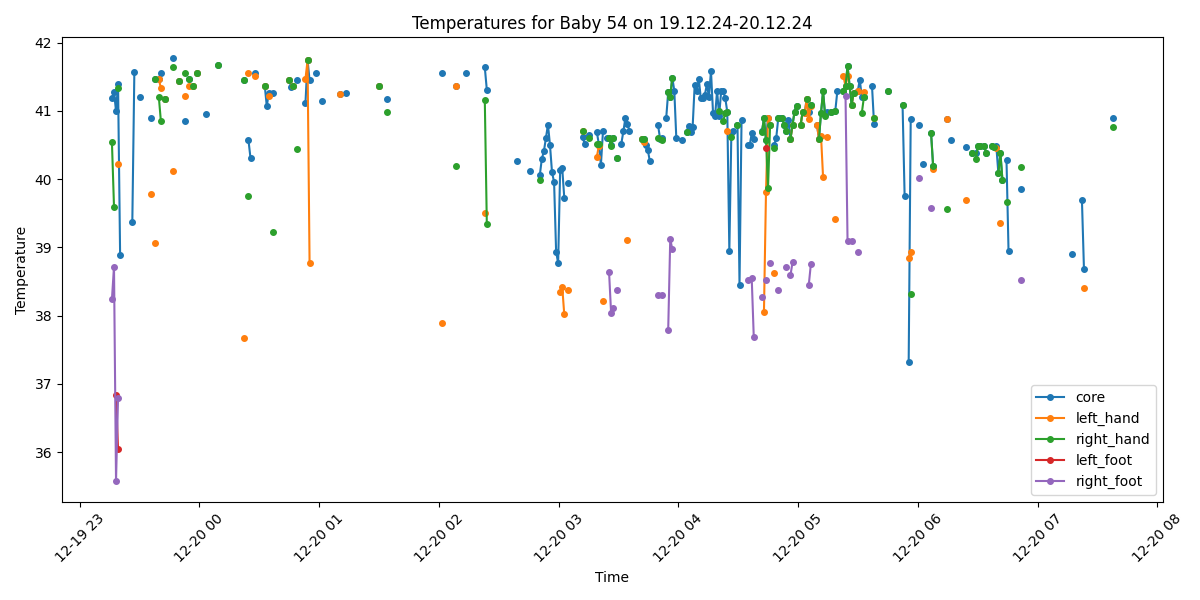

The table this chart was drawn from, first rows:
Process, Image Path, core, left_hand, right_hand, left_foot, right_foot, limbs_avg, core_minus_limbs, diagnosis
True, /data/uabcvmsc/shared/newborn/54/19.12.2…, 41.19, , 40.54, , 38.24, 39.39, 1.8, Fever
True, /data/uabcvmsc/shared/newborn/54/19.12.2…, 41.28, , 39.6, , 38.72, 39.16, 2.12, Fever
True, /data/uabcvmsc/shared/newborn/54/19.12.2…, 41.0, , , 36.83, 35.58, 36.2, 4.8, Fever and Peripheral shutdown
True, /data/uabcvmsc/shared/newborn/54/19.12.2…, 41.39, 40.22, 41.34, 36.04, 36.8, 38.6, 2.79, Fever and Peripheral shutdown
True, /data/uabcvmsc/shared/newborn/54/19.12.2…, 38.89, , , , , , , Fever
False, /data/uabcvmsc/shared/newborn/54/19.12.2…, , , , , , , , 
False, /data/uabcvmsc/shared/newborn/54/19.12.2…, , , , , , , , 
False, /data/uabcvmsc/shared/newborn/54/19.12.2…, , , , , , , , 
False, /data/uabcvmsc/shared/newborn/54/19.12.2…, , , , , , , , 
False, /data/uabcvmsc/shared/newborn/54/19.12.2…, , , , , , , , 
True, /data/uabcvmsc/shared/newborn/54/19.12.2…, 39.38, , , , , , , Fever
True, /data/uabcvmsc/shared/newborn/54/19.12.2…, 41.57, , , , , , , Fever
False, /data/uabcvmsc/shared/newborn/54/19.12.2…, , , , , , , , 
False, /data/uabcvmsc/shared/newborn/54/19.12.2…, , , , , , , , 
True, /data/uabcvmsc/shared/newborn/54/19.12.2…, 41.21, , , , , , , Fever
False, /data/uabcvmsc/shared/newborn/54/19.12.2…, , , , , , , , 
False, /data/uabcvmsc/shared/newborn/54/19.12.2…, , , , , , , , 
False, /data/uabcvmsc/shared/newborn/54/19.12.2…, , , , , , , , 
False, /data/uabcvmsc/shared/newborn/54/19.12.2…, , , , , , , , 
True, /data/uabcvmsc/shared/newborn/54/19.12.2…, 40.89, 39.79, , , , 39.79, 1.1, Fever
False, /data/uabcvmsc/shared/newborn/54/19.12.2…, , , , , , , , 
True, /data/uabcvmsc/shared/newborn/54/19.12.2…, 41.47, 39.06, 41.47, , , 40.26, 1.21, Fever
False, /data/uabcvmsc/shared/newborn/54/19.12.2…, , , , , , , , 
True, /data/uabcvmsc/shared/newborn/54/19.12.2…, 41.47, 41.47, 41.21, , , 41.34, 0.13, Fever
True, /data/uabcvmsc/shared/newborn/54/19.12.2…, 41.56, 41.34, 40.86, , , 41.1, 0.46, Fever
False, /data/uabcvmsc/shared/newborn/54/19.12.2…, , , , , , , , 
True, /data/uabcvmsc/shared/newborn/54/19.12.2…, 41.17, 41.17, 41.17, , , 41.17, 0.0, Fever
False, /data/uabcvmsc/shared/newborn/54/19.12.2…, , , , , , , , 
False, /data/uabcvmsc/shared/newborn/54/19.12.2…, , , , , , , , 
False, /data/uabcvmsc/shared/newborn/54/19.12.2…, , , , , , , , 
True, /data/uabcvmsc/shared/newborn/54/19.12.2…, 41.77, 40.12, 41.65, , , 40.88, 0.89, Fever
False, /data/uabcvmsc/shared/newborn/54/19.12.2…, , , , , , , , 
False, /data/uabcvmsc/shared/newborn/54/19.12.2…, , , , , , , , 
True, /data/uabcvmsc/shared/newborn/54/19.12.2…, 41.44, 41.44, 41.44, , , 41.44, 0.0, Fever
False, /data/uabcvmsc/shared/newborn/54/19.12.2…, , , , , , , , 
False, /data/uabcvmsc/shared/newborn/54/19.12.2…, , , , , , , , 
True, /data/uabcvmsc/shared/newborn/54/19.12.2…, 40.85, 41.22, 41.55, , , 41.38, -0.53, Fever
False, /data/uabcvmsc/shared/newborn/54/19.12.2…, , , , , , , , 
True, /data/uabcvmsc/shared/newborn/54/19.12.2…, 41.47, 41.36, 41.47, , , 41.42, 0.05, Fever
False, /data/uabcvmsc/shared/newborn/54/19.12.2…, , , , , , , , 
True, /data/uabcvmsc/shared/newborn/54/19.12.2…, 41.36, 41.36, 41.36, , , 41.36, 0.0, Fever
False, /data/uabcvmsc/shared/newborn/54/19.12.2…, , , , , , , , 
True, /data/uabcvmsc/shared/newborn/54/19.12.2…, 41.55, 41.55, 41.55, , , 41.55, 0.0, Fever
False, /data/uabcvmsc/shared/newborn/54/19.12.2…, , , , , , , , 
False, /data/uabcvmsc/shared/newborn/54/19.12.2…, , , , , , , , 
False, /data/uabcvmsc/shared/newborn/54/19.12.2…, , , , , , , , 
True, /data/uabcvmsc/shared/newborn/54/19.12.2…, 40.96, , , , , , , Fever
False, /data/uabcvmsc/shared/newborn/54/19.12.2…, , , , , , , , 
False, /data/uabcvmsc/shared/newborn/54/19.12.2…, , , , , , , , 
False, /data/uabcvmsc/shared/newborn/54/19.12.2…, , , , , , , , 
False, /data/uabcvmsc/shared/newborn/54/19.12.2…, , , , , , , , 
False, /data/uabcvmsc/shared/newborn/54/19.12.2…, , , , , , , , 
True, /data/uabcvmsc/shared/newborn/54/19.12.2…, 41.67, , 41.67, , , 41.67, 0.0, Fever
False, /data/uabcvmsc/shared/newborn/54/19.12.2…, , , , , , , , 
False, /data/uabcvmsc/shared/newborn/54/19.12.2…, , , , , , , , 
False, /data/uabcvmsc/shared/newborn/54/19.12.2…, , , , , , , , 
False, /data/uabcvmsc/shared/newborn/54/19.12.2…, , , , , , , , 
False, /data/uabcvmsc/shared/newborn/54/19.12.2…, , , , , , , , 
False, /data/uabcvmsc/shared/newborn/54/19.12.2…, , , , , , , , 
False, /data/uabcvmsc/shared/newborn/54/19.12.2…, , , , , , , , 
... 440 more rows
